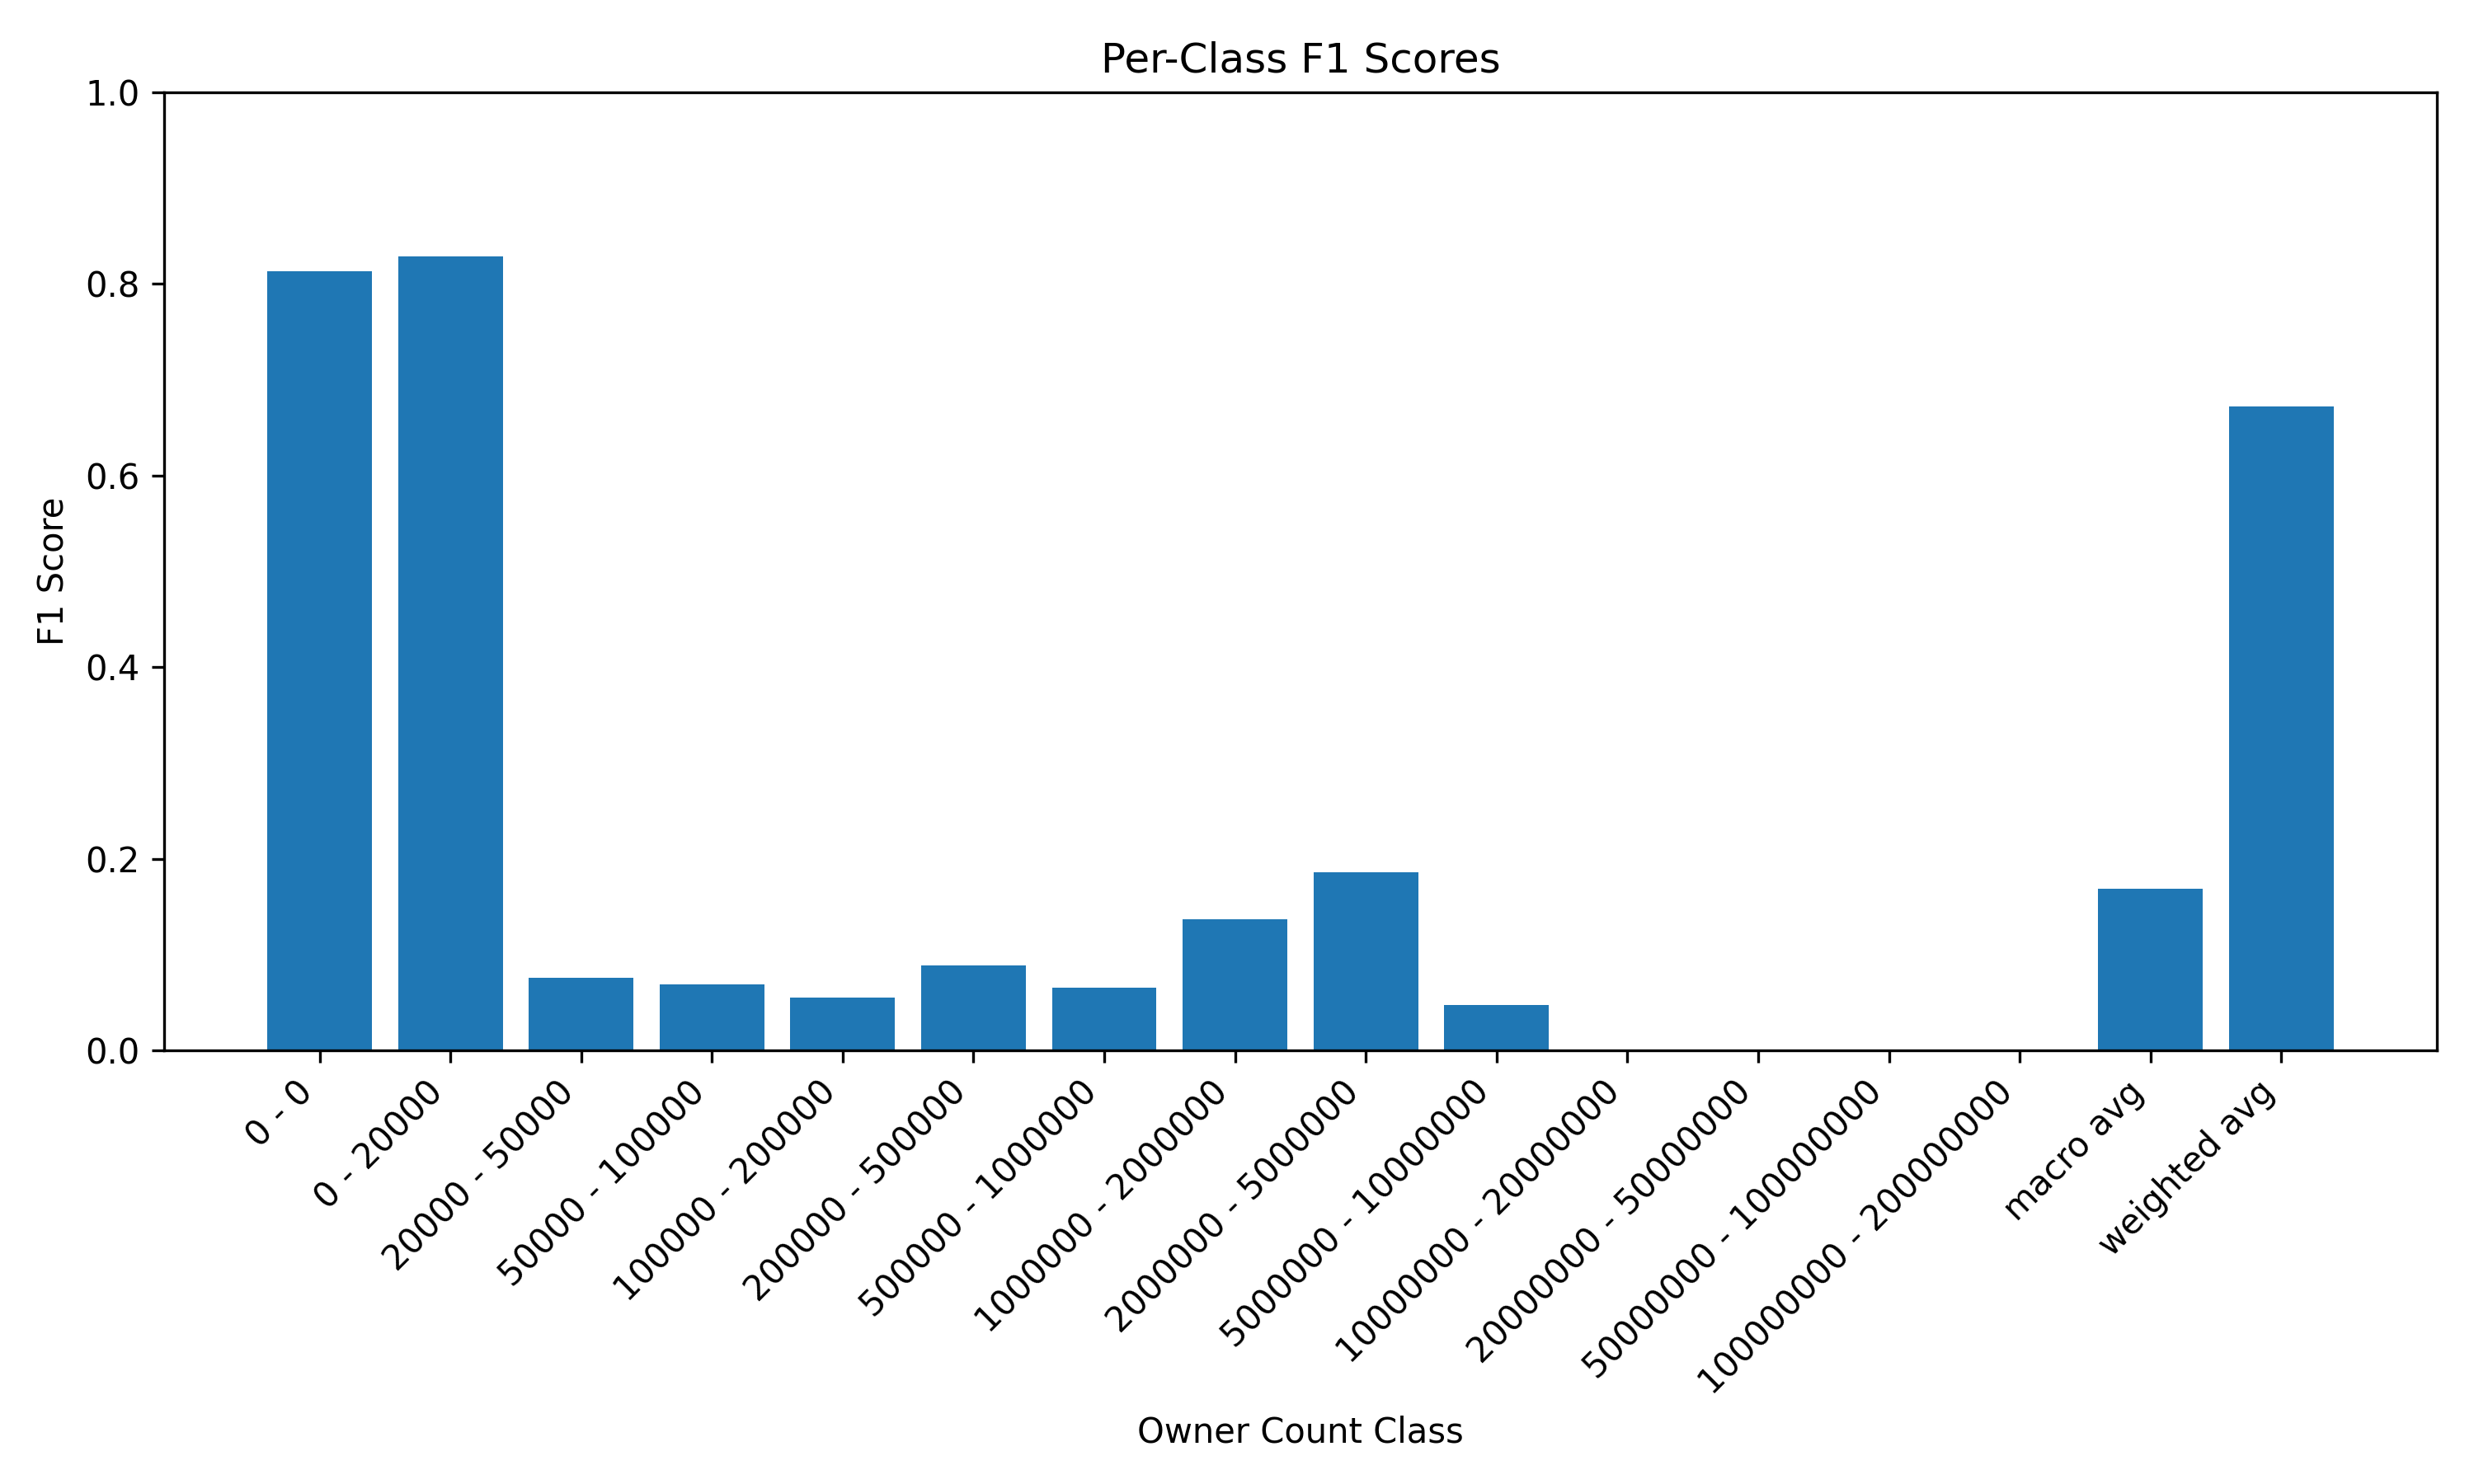

The file beside this chart, header and first rows:
class, f1_score
0 - 0, 0.8131
0 - 20000, 0.8284
20000 - 50000, 0.07573
50000 - 100000, 0.06897
100000 - 200000, 0.05527
200000 - 500000, 0.08854
500000 - 1000000, 0.06567
1000000 - 2000000, 0.137
2000000 - 5000000, 0.1857
5000000 - 10000000, 0.04762
10000000 - 20000000, 0.0
20000000 - 50000000, 0.0
50000000 - 100000000, 0.0
100000000 - 200000000, 0.0
macro avg, 0.169
weighted avg, 0.672
